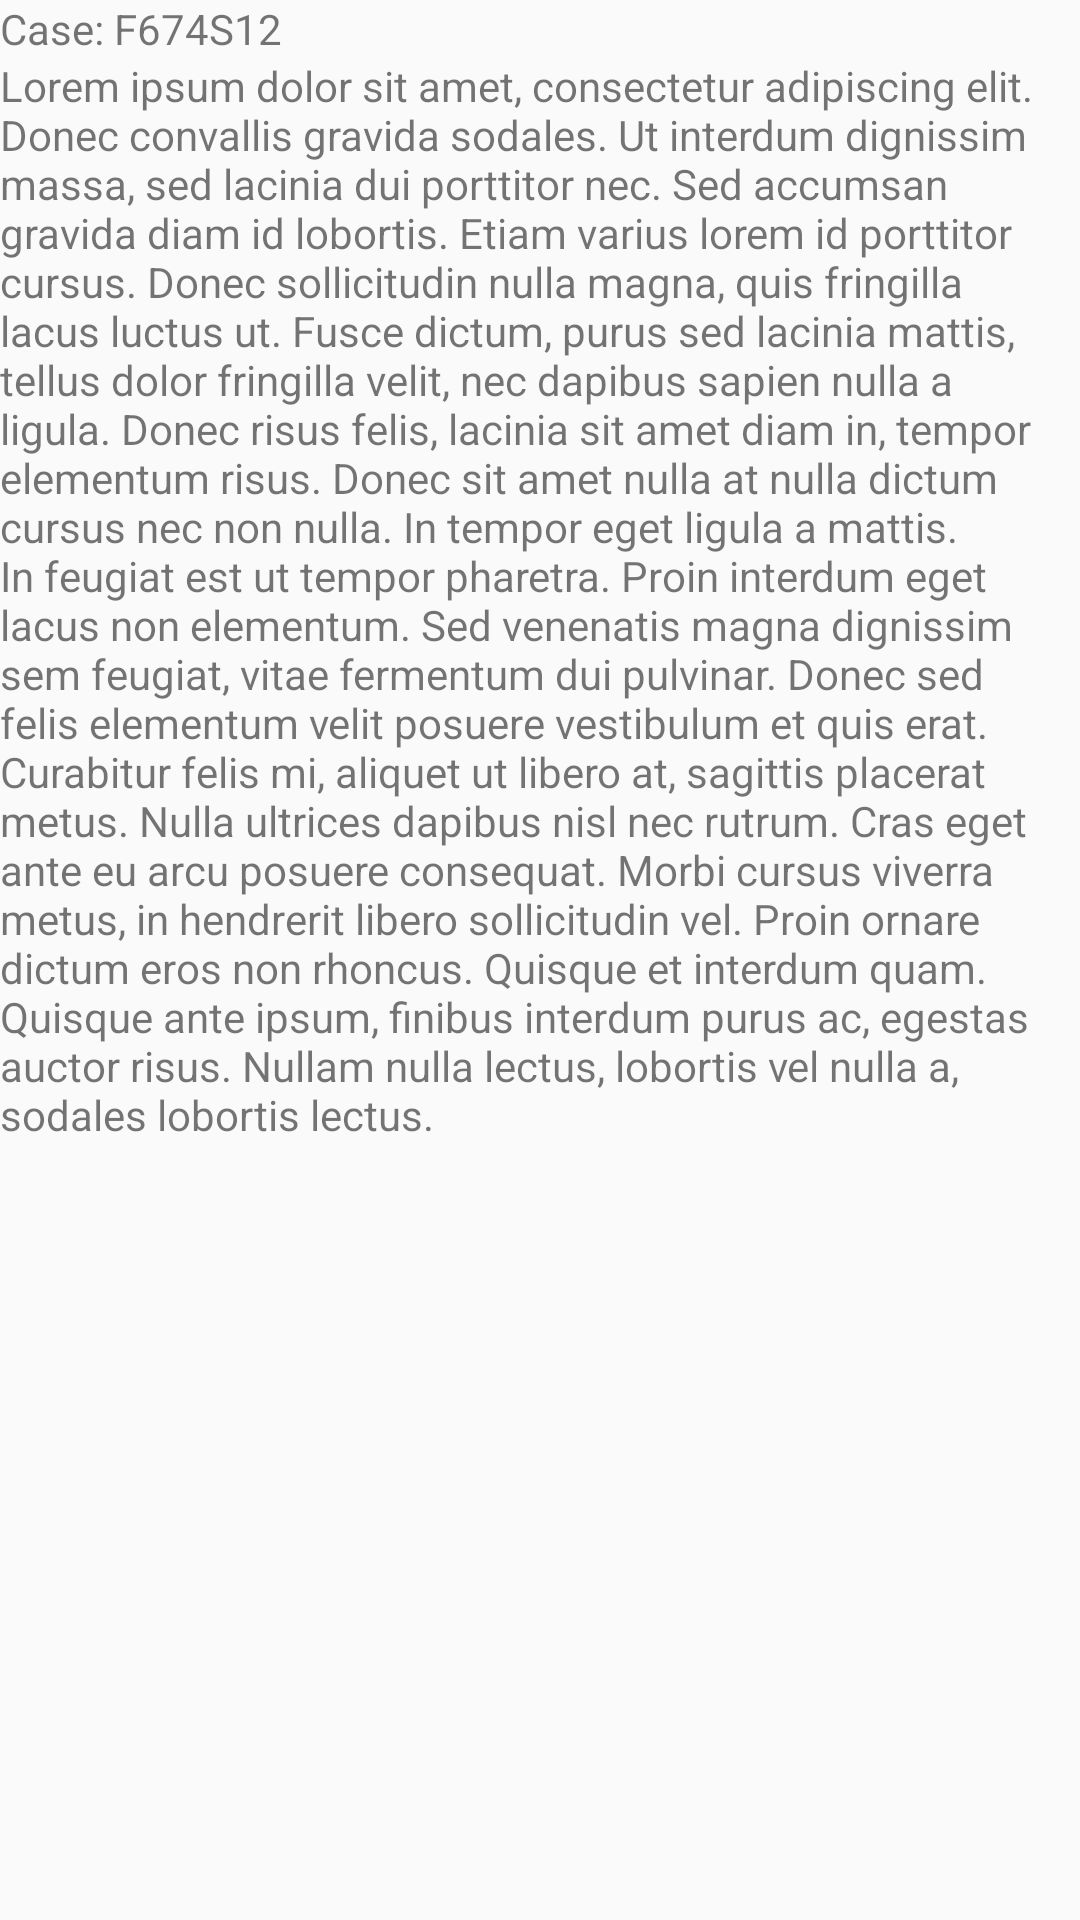

Here is an Android app screen rendered from its layout file. Give the layout XML and the strings, colors and styles it references.
<!-- AndroidManifest.xml: application theme AppTheme -->
<!-- res/layout/activity_case_file.xml -->
<?xml version="1.0" encoding="utf-8"?>
<RelativeLayout xmlns:android="http://schemas.android.com/apk/res/android"
    xmlns:app="http://schemas.android.com/apk/res-auto"
    xmlns:tools="http://schemas.android.com/tools"
    android:layout_width="match_parent"
    android:layout_height="match_parent"
    tools:context="com.example.mcleancode.mobile.activity.CaseFileActivity">

    <TextView
        android:id="@+id/caseFileTitle"
        android:layout_width="fill_parent"
        android:layout_height="wrap_content"
        android:text="Case: F674S12" />

    <TextView
        android:id="@+id/entryText"
        android:layout_width="fill_parent"
        android:layout_height="wrap_content"
        android:layout_below="@+id/caseFileTitle"
        android:text="@string/lorem_ipsum" />

</RelativeLayout>
<!-- resources referenced by this layout -->
<resources>
  <string name="lorem_ipsum">
          Lorem ipsum dolor sit amet, consectetur adipiscing elit. Donec convallis gravida sodales. Ut interdum dignissim massa, sed lacinia dui porttitor nec. Sed accumsan gravida diam id lobortis. Etiam varius lorem id porttitor cursus. Donec sollicitudin nulla magna, quis fringilla lacus luctus ut. Fusce dictum, purus sed lacinia mattis, tellus dolor fringilla velit, nec dapibus sapien nulla a ligula. Donec risus felis, lacinia sit amet diam in, tempor elementum risus. Donec sit amet nulla at nulla dictum cursus nec non nulla. In tempor eget ligula a mattis. In feugiat est ut tempor pharetra. Proin interdum eget lacus non elementum.
          Sed venenatis magna dignissim sem feugiat, vitae fermentum dui pulvinar. Donec sed felis elementum velit posuere vestibulum et quis erat. Curabitur felis mi, aliquet ut libero at, sagittis placerat metus. Nulla ultrices dapibus nisl nec rutrum. Cras eget ante eu arcu posuere consequat. Morbi cursus viverra metus, in hendrerit libero sollicitudin vel. Proin ornare dictum eros non rhoncus. Quisque et interdum quam. Quisque ante ipsum, finibus interdum purus ac, egestas auctor risus. Nullam nulla lectus, lobortis vel nulla a, sodales lobortis lectus.
      </string>
  <style name="AppTheme" parent="Theme.AppCompat.Light.NoActionBar">
  
          
          <item name="android:colorPrimary">@color/colorPrimary</item>
          <item name="android:colorPrimaryDark">@color/colorPrimaryDark</item>
          <item name="android:colorAccent">@color/colorAccent</item>
      </style>
  <color name="colorPrimary">#3F51B5</color>
  <color name="colorPrimaryDark">#303F9F</color>
  <color name="colorAccent">#FF4081</color>
</resources>
